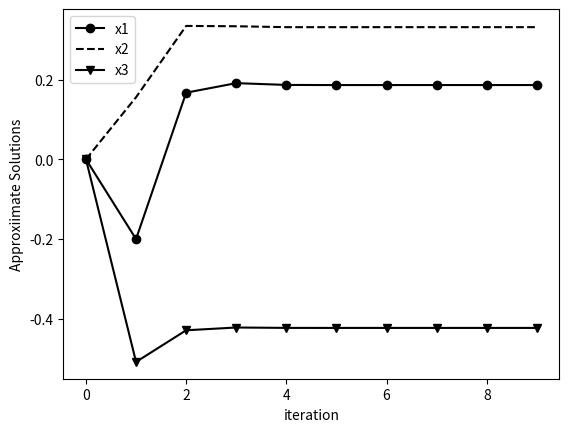

Reproduce this figure in Python.
from numpy import zeros, array
import matplotlib.pyplot as plt

def gauss_seidel(A,b,x10,x20,x30,n):
    x1 = zeros(n)
    x2 = zeros(n)
    x3 = zeros(n)
    x1[0] = x10
    x2[0] = x20
    x3[0] = x30
    print('%7s %9s %9s %9s' % ('k','x1','x2','x3'))
    print('%7d %9.5f %9.5f %9.5f' % (0,x1[0],x2[0],x3[0]))
    for k in range(n-1):
        x1[k+1] = (b[0] - A[0,1] * x2[k] - A[0,2] * x3[k])/A[0,0]
        x2[k+1] = (b[1] - A[1,0] * x1[k+1] - A[1,2] * x3[k])/A[1,1]
        x3[k+1] = (b[2] - A[2,0] * x1[k+1] - A[2,1] * x2[k+1])/A[2,2]
        print('%7d %9.5f %9.5f %9.5f' % (k+1,x1[k+1],x2[k+1],x3[k+1]))
    return x1,x2,x3

A = array([[5,-2, 3],[-3, 9, 1],[-2, 1 ,7]])
b = array([-1,2,-3])
x10 = 0.0
x20 = 0.0
x30 = 0.0
n = 10
it = range(n)
x1, x2, x3 = gauss_seidel(A,b,x10,x20,x30,n)


plt.plot(it, x1, 'ko-', label='x1')
plt.plot(it, x2, 'k--', label='x2')
plt.plot(it, x3, 'kv-', label='x3')
plt.legend()
plt.xlabel('iteration')
plt.ylabel('Approxiimate Solutions')
plt.show()